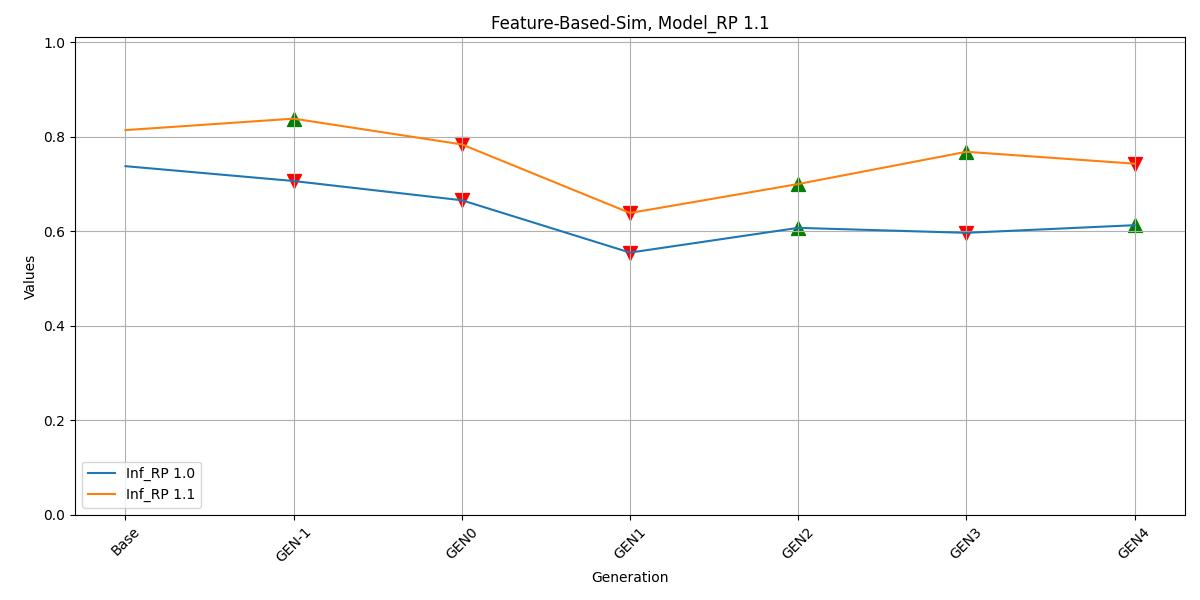

The table this chart was drawn from, first rows:
, Inf_RP 1.0, Inf_RP 1.1
Base, 0.7376, 0.8138
GEN-1, 0.7062, 0.8381
GEN0, 0.6655, 0.7836
GEN1, 0.5548, 0.6386
GEN2, 0.6071, 0.6998
GEN3, 0.5966, 0.768
GEN4, 0.6128, 0.7429
